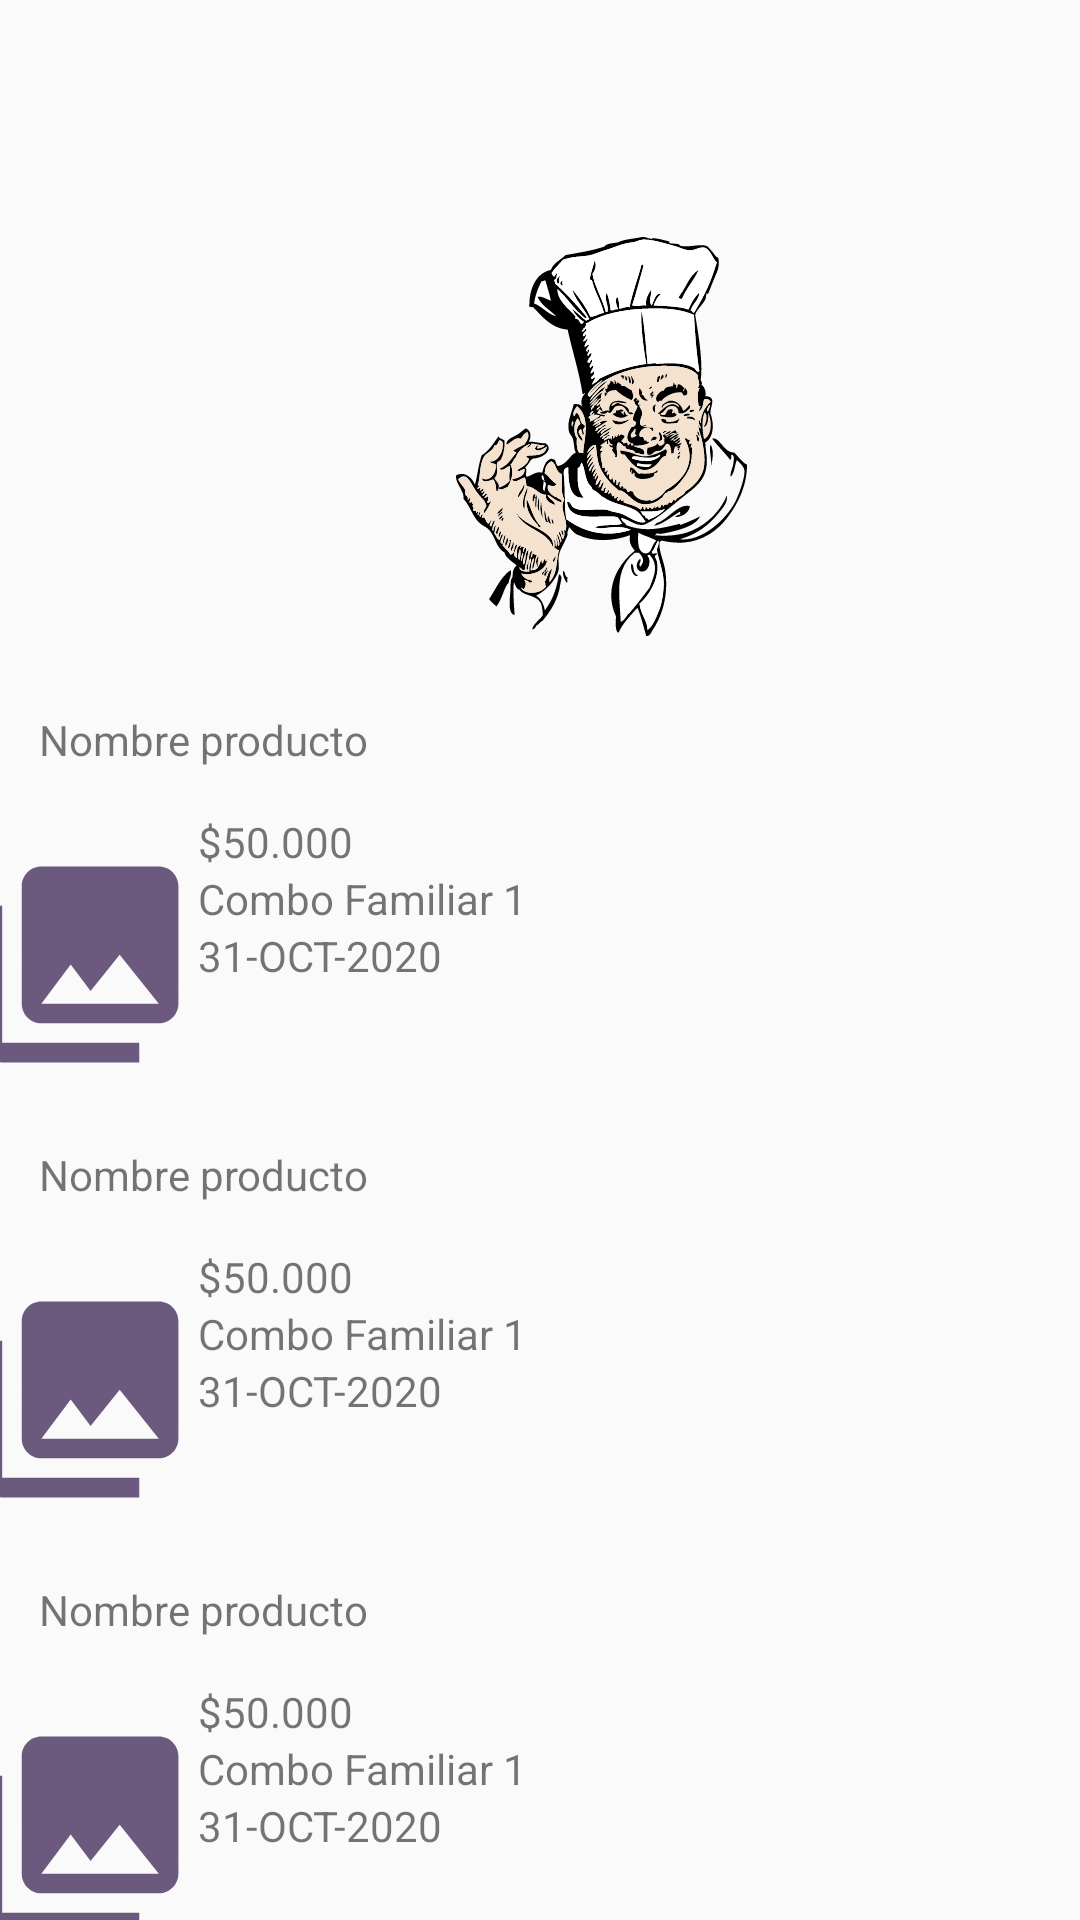

Produce the Android XML layout that renders to this screen, including the resource entries it uses.
<!-- AndroidManifest.xml: application theme AppTheme -->
<!-- res/layout/fragment_order_hist.xml -->
<?xml version="1.0" encoding="utf-8"?>
<androidx.constraintlayout.widget.ConstraintLayout xmlns:android="http://schemas.android.com/apk/res/android"
    xmlns:app="http://schemas.android.com/apk/res-auto"
    xmlns:tools="http://schemas.android.com/tools"
    android:layout_width="match_parent"
    android:layout_height="match_parent"
    tools:context=".ui.orderhistory.OrderHistFragment">

    <TextView
        android:id="@+id/text_slideshow"
        android:layout_width="match_parent"
        android:layout_height="wrap_content"
        android:layout_marginStart="8dp"
        android:layout_marginTop="8dp"
        android:layout_marginEnd="8dp"
        android:textAlignment="center"
        android:textSize="20sp"
        app:layout_constraintBottom_toBottomOf="parent"
        app:layout_constraintEnd_toEndOf="parent"
        app:layout_constraintHorizontal_bias="1.0"
        app:layout_constraintStart_toStartOf="parent"
        app:layout_constraintTop_toTopOf="parent"
        app:layout_constraintVertical_bias="0.056" />

    <ImageView
        android:id="@+id/imageView3"
        android:layout_width="101dp"
        android:layout_height="133dp"
        android:layout_marginStart="150dp"
        android:layout_marginTop="10dp"
        android:layout_marginEnd="150dp"
        android:contentDescription="@string/order_detail_logo_desc"
        android:src="@drawable/ic_chef"
        app:layout_constraintEnd_toEndOf="parent"
        app:layout_constraintHorizontal_bias="0.0"
        app:layout_constraintStart_toStartOf="parent"
        app:layout_constraintTop_toBottomOf="@+id/text_slideshow" />

    <LinearLayout
        android:layout_width="411dp"
        android:layout_height="483dp"
        android:layout_marginTop="15dp"
        android:orientation="vertical"
        app:layout_constraintEnd_toEndOf="parent"
        app:layout_constraintStart_toStartOf="parent"
        app:layout_constraintTop_toBottomOf="@+id/imageView3">

        <include
            layout="@layout/order_details"
            android:layout_width="match_parent"
            android:layout_height="wrap_content" />

        <include
            layout="@layout/order_details"
            android:layout_width="match_parent"
            android:layout_height="wrap_content" />

        <include
            layout="@layout/order_details"
            android:layout_width="match_parent"
            android:layout_height="wrap_content" />
    </LinearLayout>
</androidx.constraintlayout.widget.ConstraintLayout>
<!-- res/layout/order_details.xml (included above) -->
<?xml version="1.0" encoding="utf-8"?>
<androidx.constraintlayout.widget.ConstraintLayout
    xmlns:android="http://schemas.android.com/apk/res/android"
    xmlns:app="http://schemas.android.com/apk/res-auto"
    xmlns:tools="http://schemas.android.com/tools"
    android:layout_width="match_parent"
    android:layout_height="match_parent">

    <TextView
        android:id="@+id/order_detail_product_name"
        android:layout_width="335dp"
        android:layout_height="24dp"
        android:layout_marginStart="10dp"
        android:layout_marginTop="10dp"
        android:layout_marginEnd="10dp"
        android:text="@string/order_detail_product_name"
        app:layout_constraintEnd_toEndOf="parent"
        app:layout_constraintStart_toStartOf="parent"
        app:layout_constraintTop_toTopOf="parent" />

    <LinearLayout
        android:layout_width="386dp"
        android:layout_height="101dp"
        android:layout_marginStart="10dp"
        android:layout_marginTop="10dp"
        android:layout_marginEnd="10dp"
        android:orientation="horizontal"
        app:layout_constraintEnd_toEndOf="parent"
        app:layout_constraintStart_toStartOf="parent"
        app:layout_constraintTop_toBottomOf="@+id/order_detail_product_name">

        <ImageView
            android:id="@+id/imageView4"
            android:layout_width="wrap_content"
            android:layout_height="match_parent"
            android:layout_weight="1"
            android:contentDescription="@string/order_detail_img_desc"
            app:srcCompat="@drawable/ic_menu_gallery" />

        <LinearLayout
            android:layout_width="253dp"
            android:layout_height="match_parent"
            android:layout_weight="1"
            android:orientation="vertical">

            <TextView
                android:id="@+id/order_detail_product_cost"
                android:layout_width="match_parent"
                android:layout_height="wrap_content"
                android:text="@string/order_detail_product_cost" />

            <TextView
                android:id="@+id/order_detail_product_detail"
                android:layout_width="match_parent"
                android:layout_height="wrap_content"
                android:text="@string/order_detail_product_detail" />

            <TextView
                android:id="@+id/order_detail_purchase_date"
                android:layout_width="match_parent"
                android:layout_height="wrap_content"
                android:text="@string/order_detail_purchase_date" />
        </LinearLayout>

    </LinearLayout>
</androidx.constraintlayout.widget.ConstraintLayout>
<!-- resources referenced by this layout -->
<resources>
  <!-- drawable ic_chef: vector/xml drawable (drawable, 80335 chars, omitted) -->
  <!-- drawable ic_menu_gallery (drawable) -->
  <vector xmlns:android="http://schemas.android.com/apk/res/android"
      android:width="24dp"
      android:height="24dp"
      android:viewportWidth="24.0"
      android:viewportHeight="24.0">
      <path
          android:fillColor="#6c597e"
          android:pathData="M22,16V4c0,-1.1 -0.9,-2 -2,-2H8c-1.1,0 -2,0.9 -2,2v12c0,1.1 0.9,2 2,2h12c1.1,0 2,-0.9 2,-2zm-11,-4l2.03,2.71L16,11l4,5H8l3,-4zM2,6v14c0,1.1 0.9,2 2,2h14v-2H4V6H2z" />
  </vector>
  <string name="order_detail_img_desc">Product overview</string>
  <string name="order_detail_logo_desc">Product overview</string>
  <string name="order_detail_product_cost">$50.000</string>
  <string name="order_detail_product_detail">Combo Familiar 1</string>
  <string name="order_detail_product_name">Nombre producto</string>
  <string name="order_detail_purchase_date">31-OCT-2020</string>
  <style name="AppTheme" parent="Theme.AppCompat.Light.DarkActionBar">
          
          <item name="colorPrimary">@color/colorPrimary</item>
          <item name="colorPrimaryDark">@color/colorPrimaryDark</item>
          <item name="colorAccent">@color/colorAccent</item>
      </style>
  <!-- not gathered from this repository: default colours our renderer supplied (Android Studio template values) -->
  <color name="colorPrimary">#FF6200EE</color>
  <color name="colorPrimaryDark">#FF3700B3</color>
  <color name="colorAccent">#FF03DAC5</color>
</resources>
